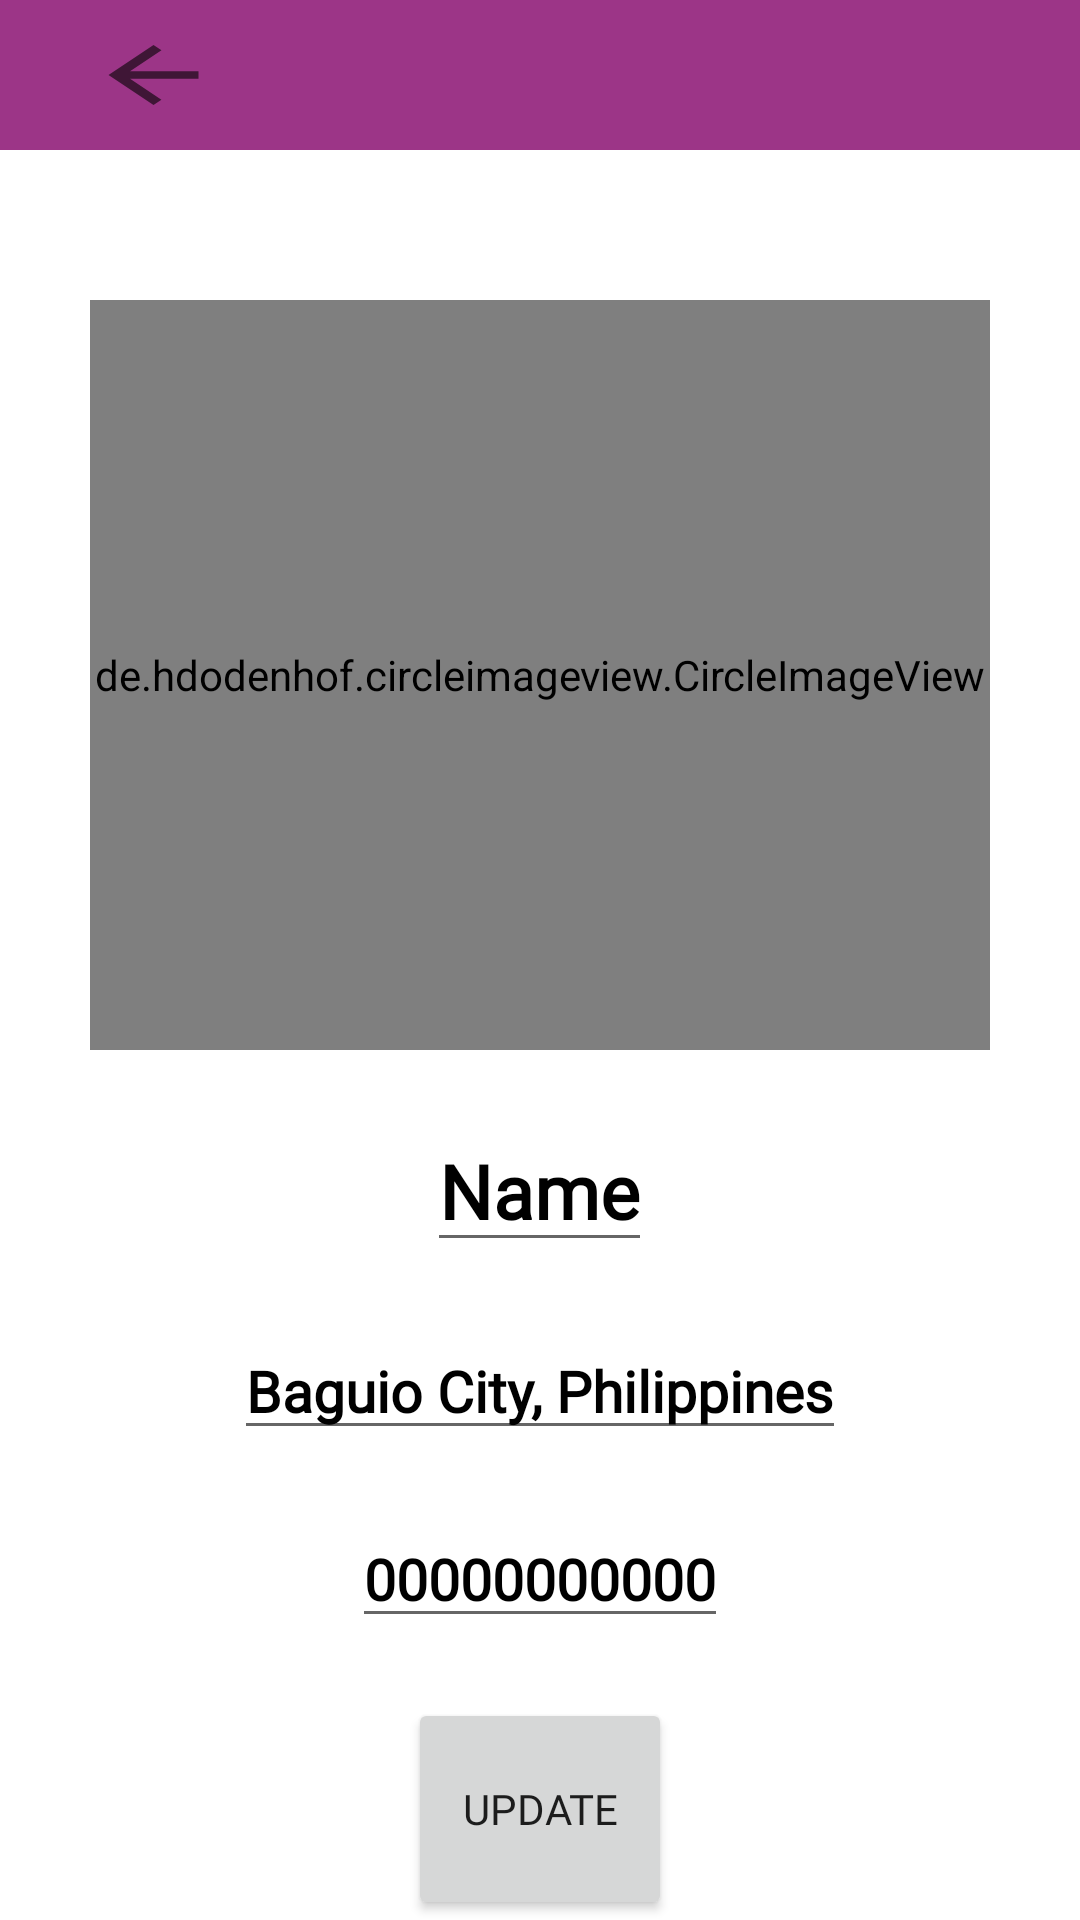

Produce the Android XML layout that renders to this screen, including the resource entries it uses.
<!-- AndroidManifest.xml: application theme Theme.Casa -->
<!-- res/layout/activity_menu_change_profile.xml -->
<?xml version="1.0" encoding="utf-8"?>
<RelativeLayout xmlns:android="http://schemas.android.com/apk/res/android"
    xmlns:app="http://schemas.android.com/apk/res-auto"
    xmlns:tools="http://schemas.android.com/tools"
    android:layout_width="match_parent"
    android:layout_height="match_parent"
    tools:context=".navigationMenuUI.menuChangeProfile">

    <com.google.android.material.appbar.AppBarLayout
        android:id="@+id/app_bar_settings"
        android:layout_width="match_parent"
        android:layout_height="50dp"
        android:background="@color/primary">

        <androidx.appcompat.widget.Toolbar
            android:id="@+id/toolbar_settings"
            android:layout_width="match_parent"
            android:layout_height="wrap_content">

            <RelativeLayout
                android:layout_width="match_parent"
                android:layout_height="match_parent">

                <ImageButton
                    android:id="@+id/arrowback_changProfile"
                    android:layout_width="70dp"
                    android:layout_height="50dp"
                    android:background="@color/primary"
                    android:src="@drawable/ic_arrow_back"
                    tools:ignore="SpeakableTextPresentCheck" />

            </RelativeLayout>

        </androidx.appcompat.widget.Toolbar>

    </com.google.android.material.appbar.AppBarLayout>


    <de.hdodenhof.circleimageview.CircleImageView
        android:id="@+id/profileImageEdit"
        android:layout_width="300dp"
        android:layout_height="250dp"
        android:layout_below="@id/app_bar_settings"
        android:layout_centerHorizontal="true"
        android:layout_marginTop="50dp"
        android:src="@drawable/logo" />

    <EditText
        android:id="@+id/profileNameEdit"
        android:layout_width="wrap_content"
        android:layout_height="wrap_content"
        android:layout_below="@id/profileImageEdit"
        android:layout_centerHorizontal="true"
        android:layout_marginTop="20dp"
        android:fontFamily="@font/aldrich"
        android:text="Name"
        android:textColor="@color/black"
        android:textSize="25sp"
        android:textStyle="bold" />

    <EditText
        android:id="@+id/profileAddressEdit"
        android:layout_width="wrap_content"
        android:layout_height="wrap_content"
        android:layout_below="@id/profileNameEdit"
        android:layout_centerHorizontal="true"
        android:layout_marginTop="20dp"
        android:fontFamily="@font/aldrich"
        android:text="Baguio City, Philippines"
        android:textColor="@color/black"
        android:textSize="19sp"
        android:textStyle="bold" />

    <EditText
        android:id="@+id/profilePhoneNumberEdit"
        android:layout_width="wrap_content"
        android:layout_height="wrap_content"
        android:layout_below="@id/profileAddressEdit"
        android:layout_centerHorizontal="true"
        android:layout_marginTop="20dp"
        android:fontFamily="@font/aldrich"
        android:inputType="number"
        android:maxLength="11"
        android:text="00000000000"
        android:textColor="@color/black"
        android:textSize="19sp"
        android:textStyle="bold" />

    <Button
        android:id="@+id/profileEditSaveBTN"
        android:layout_width="wrap_content"
        android:layout_height="80dp"
        android:layout_below="@id/profilePhoneNumberEdit"
        android:layout_centerHorizontal="true"
        android:layout_marginTop="20dp"
        android:fontFamily="@font/aldrich"
        android:text="UPDATE" />


</RelativeLayout>
<!-- resources referenced by this layout -->
<resources>
  <color name="black">#FF000000</color>
  <color name="primary">#9C3587</color>
  <!-- drawable ic_arrow_back (drawable) -->
  <vector xmlns:android="http://schemas.android.com/apk/res/android"
      android:width="45dp"
      android:height="30dp"
      android:viewportWidth="24"
      android:viewportHeight="24"
      android:tint="?attr/colorControlNormal"
      android:autoMirrored="true">
    <path
        android:fillColor="@android:color/white"
        android:pathData="M20,11H7.83l5.59,-5.59L12,4l-8,8 8,8 1.41,-1.41L7.83,13H20v-2z"/>
  </vector>
  <!-- drawable logo: png bitmap (drawable, 9111 bytes) -->
  <style name="Theme.Casa" parent="Theme.MaterialComponents.DayNight.NoActionBar">
          
          <item name="colorPrimary">@color/primary</item>
          <item name="colorPrimaryVariant">@color/seconday</item>
          <item name="colorOnPrimary">@color/white</item>
          
          <item name="colorSecondary">@color/seconday</item>
          <item name="colorSecondaryVariant">@color/primary</item>
          <item name="colorOnSecondary">@color/black</item>
          
          <item name="android:statusBarColor" tools:targetApi="l">?attr/colorPrimaryVariant</item>
          
      </style>
  <color name="seconday">#800000</color>
  <color name="white">#FFFFFFFF</color>
</resources>
